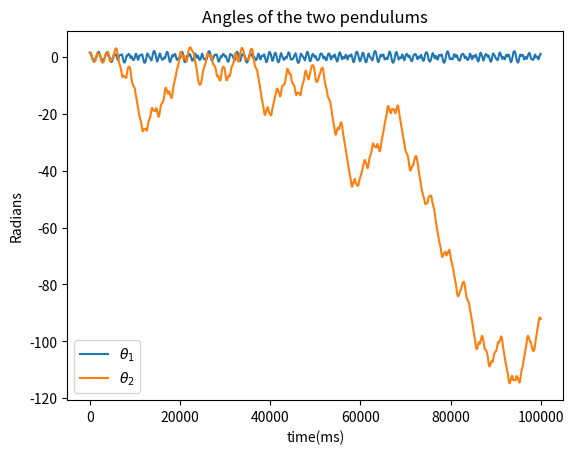
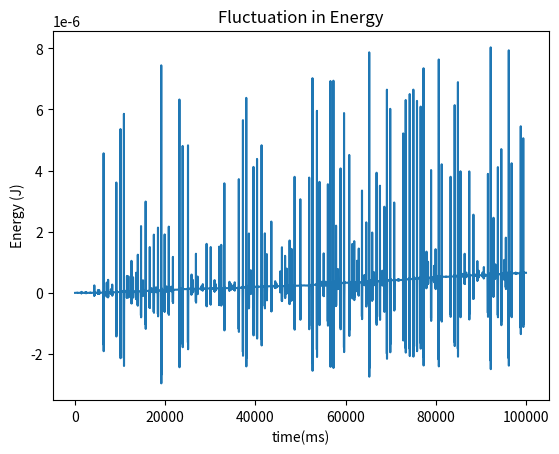
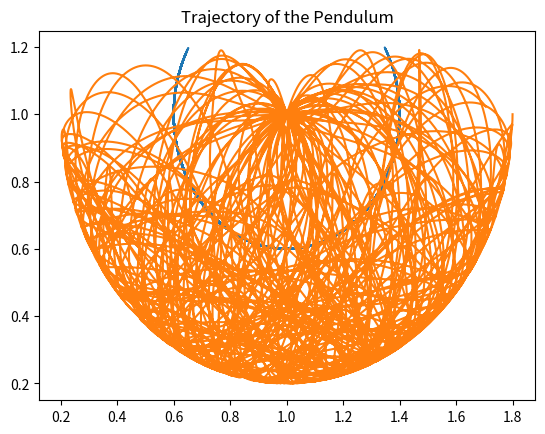

Here is the Python script that generated these plots, in order:
# [redacted]

'''Use the Adams-Moulton method to predict the motion of a double pendulum'''

#import required packages
from __future__ import division, print_function
from numpy import pi, sin, cos, array, arange, copy
from matplotlib.pyplot import *


# Define constants
m = 1 # Mass of bobs
l = 0.4 # Length of pendulum arm
g = 9.81 # Acceleration due to gravity

a = 0 # Start time
b = 100 # Start time
N = 100000 # Number of samples
h = (b-a)/N # Timestep

# Initial conditions of the pendulum
r = array([pi/2, pi/2, 0, 0], float)

# Constants for the Adams-Bashforth Method
b1 = 3./8
b2 = 19./24
b3 = -5./24
b4 = 1./24

c1 = 55./24
c2 = -59./24
c3 = 37./24
c4 = -9./24

# Function to apply 4th orher Runge-Kutta
def rk4(r_, h=h):
	k1 = h*f(r_)
	k2 = h*f(r_+0.5*k1)
	k3 = h*f(r_+0.5*k2)
	k4 = h*f(r_+k3)
	return (k1+2*k2+2*k3+k4)/6

# Function deifnining motion of the double pendulum
def f(r_):
	theta1, theta2, omega1, omega2  = r_

	dtheta1 = omega1
	dtheta2 = omega2

	domega1 = -(omega1**2*sin(2*theta1 - 2*theta2) +\
			 2*omega2**2*sin(theta1 - theta2) +\
			 g/l*(sin(theta1-2*theta2) + 3*sin(theta1)) ) \
				/(3 - cos(2*theta1 - 2*theta2)) 
	
	domega2 = ( 4*omega1**2*sin(theta1-theta2)\
			+ omega2**2*sin(2*theta1-2*theta2) \
			+ 2*g/l*(sin(2*theta1 - theta2) - sin(theta2)))\
			/(3 - cos(2*theta1 - 2*theta2))

	return array([dtheta1, dtheta2, domega1, domega2], float)

# Function to calculate the energy of the double pendulum
def Energy(r):

	theta1,theta2,omega1,omega2 = r
	V = -m*g*l*(2*cos(theta1) + cos(theta2))
	T = m*l**2*(omega1**2 + 1./2*omega2**2 + omega1*omega2*cos(theta1 - theta2))
	
	return T + V

# List to store position (s) and energy
s = []
energy = []

# Calculate first 3 points using runge-kutta method
for i in range(3):
	s.append(r)
	energy.append(Energy(r))
	r = r + rk4(r)

# Apply the Adams-Moulton method
for j in range(3, N):
	s.append(r)
	energy.append(Energy(r))
	# Calculate weight function using Adams-Bashforth method
	w = r + h*(c1*f(s[j]) + c2*f(s[j-1]) + c3*f(s[j-2]) + c4*f(s[j-3]))
	# Use weight function to calculate Adams-Moulton method
	r = r + h*(b1*f(w) + b2*f(s[j]) + b3*f(s[j-1]) + b4*f(s[j-2]))

# Slice stored value to store the two angles
s = array(s)
t1 = s[:,0]
t2 = s[:,1]

# Plot the angles of the pendulum
figure(1)
plot(t1, label = r'$\theta_1$')
plot(t2, label = r'$\theta_2$')
legend()
title('Angles of the two pendulums')
xlabel('time(ms)')
ylabel('Radians')

# Plot the energy of the system
figure(2)
plot(energy)
title('Fluctuation in Energy')
xlabel('time(ms)')
ylabel('Energy (J)')
show()

# # Animate the motion of the pendulum
# figure(3)
# for i in range(0, N, 50):
# 	cla()
# 	plot(1,1, 'bo', markersize = 15)
# 	ylim([0, 1.3])
# 	xlim([0, 2])
# 	x1 = 1+0.4*sin(t1[i])
# 	y1 = 1-0.4*cos(t1[i])
# 	x2 = x1 + 0.4*sin(t2[i])
# 	y2 = y1 - 0.4*cos(t2[i])
# 	plot(x1, y1, 'ko')
# 	plot([1, x1], [1, y1], 'b-')
# 	plot(x2, y2, 'ko')
# 	plot([x1, x2], [y1, y2], 'b-')
# 	title('Pendulum')
# 	pause(0.001)
# show()

# Plot the trajectory of the bobs
figure(4)
title('Trajectory of the Pendulum')
x1 = 1+0.4*sin(t1)
y1 = 1-0.4*cos(t1)
x2 = x1 + 0.4*sin(t2)
y2 = y1 - 0.4*cos(t2)
plot(x1, y1)
plot(x2, y2)
show()




